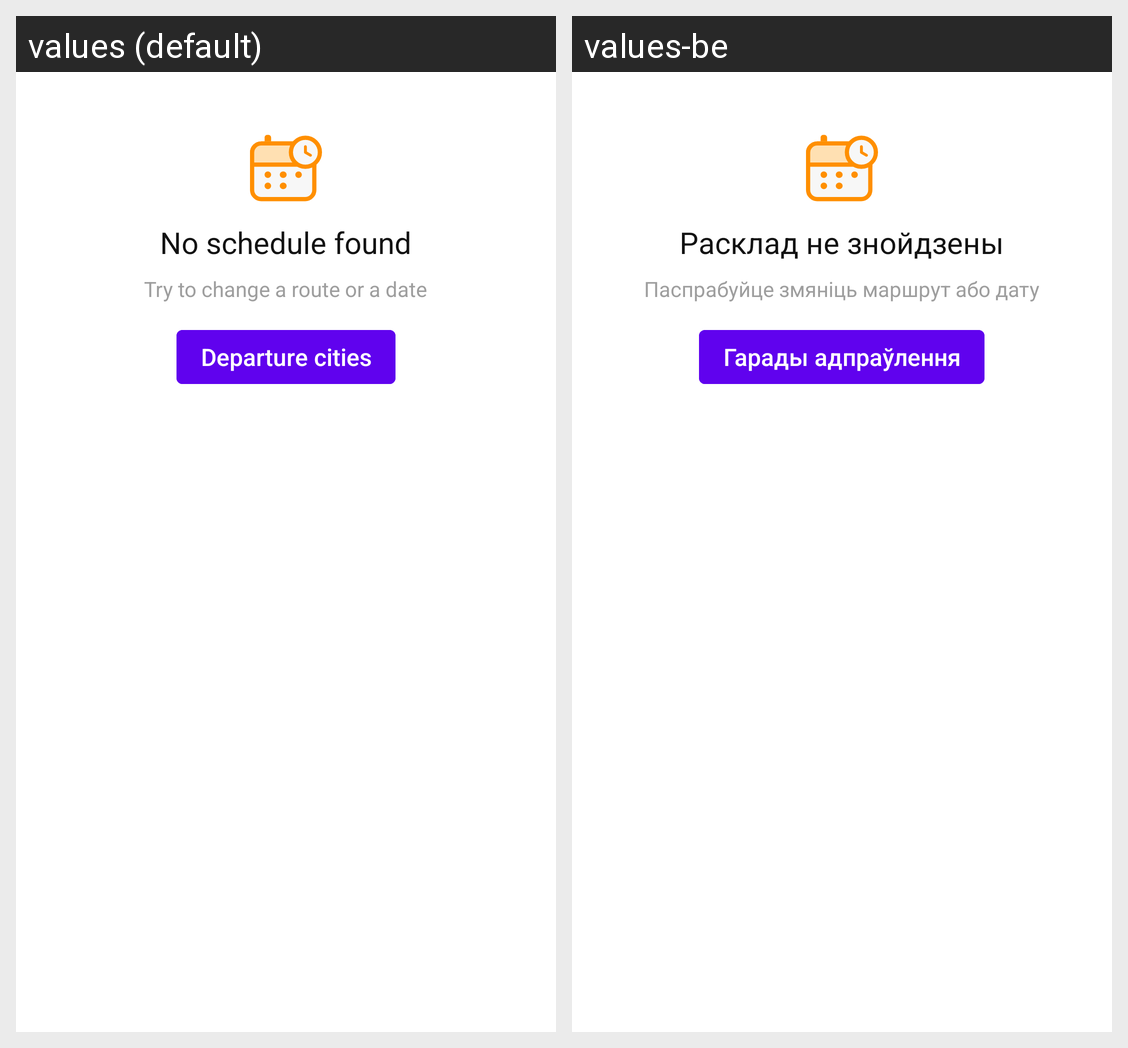

Translations of the strings shown on this Android screen, per locale in the grid:
Android screen res/layout/view_empty_route_schedule.xml rendered under 2 locales, left to right: values (default), values-be. Device: Nexus 5 (rendered at 1080×1920; each locale shown at half size, 540×960, under a caption strip naming it); theme AppTheme.
Strings drawn on this screen, with the default value and each locale's value (text and hints the layout hard-codes, and strings that could not be matched under every locale, appear in the picture but are not listed):

empty_route_schedule_title
  values: No schedule found
  values-be: Расклад не знойдзены

empty_route_schedule_message
  values: Try to change a route or a date
  values-be: Паспрабуйце змяніць маршрут або дату

empty_route_schedule_button
  values: Departure cities
  values-be: Гарады адпраўлення
